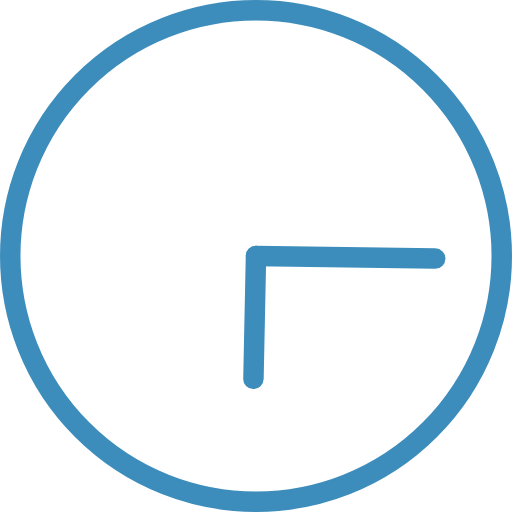
t = 0.00 s
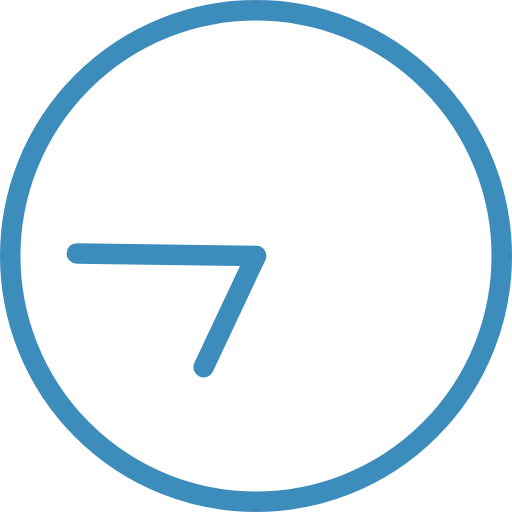
t = 1.00 s
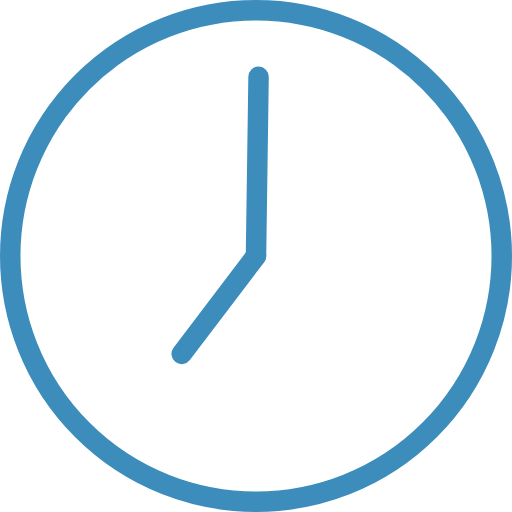
t = 1.50 s
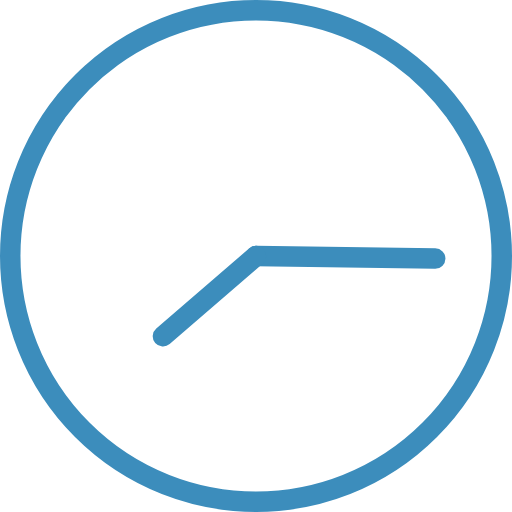
t = 2.00 s
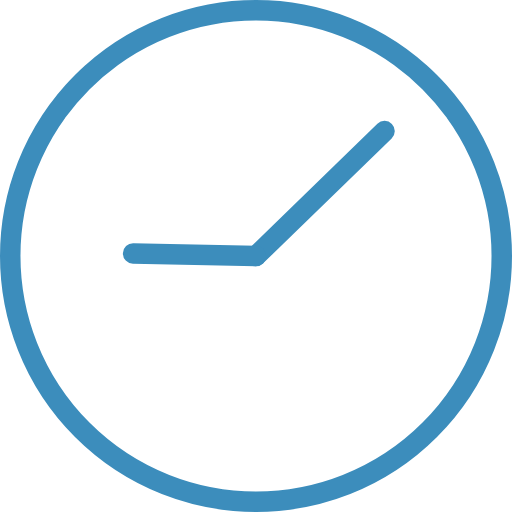
t = 3.75 s
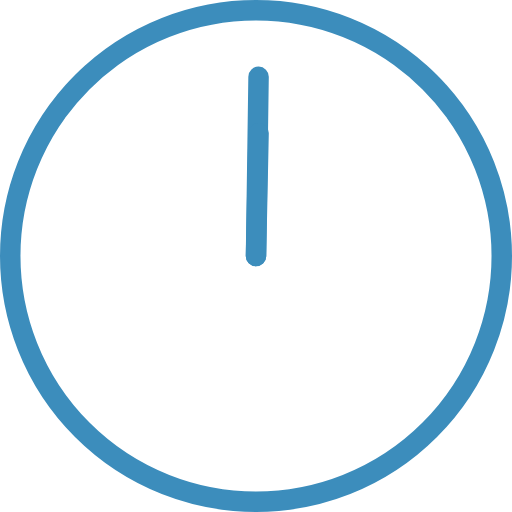
t = 7.50 s

The animated SVG that drew these frames (rendered in a browser with its animation timeline set to each time). Animation: 2 SMIL elements (animateTransform=2); frames cover the first 7.50 s, repeats indefinitely.

<svg version="1.1" id="L2" xmlns="http://www.w3.org/2000/svg" xmlns:xlink="http://www.w3.org/1999/xlink" x="0px" y="0px"
  viewBox="0 0 100 100" enable-background="new 0 0 100 100" xml:space="preserve">
<circle fill="none" stroke="#3c8dbc" stroke-width="4" stroke-miterlimit="10" cx="50" cy="50" r="48"/>
<line fill="none" stroke-linecap="round" stroke="#3c8dbc" stroke-width="4" stroke-miterlimit="10" x1="50" y1="50" x2="85" y2="50.5">
  <animateTransform 
       attributeName="transform" 
       dur="2s"
       type="rotate"
       from="0 50 50"
       to="360 50 50"
       repeatCount="indefinite" />
</line>
<line fill="none" stroke-linecap="round" stroke="#3c8dbc" stroke-width="4" stroke-miterlimit="10" x1="50" y1="50" x2="49.5" y2="74">
  <animateTransform 
       attributeName="transform" 
       dur="15s"
       type="rotate"
       from="0 50 50"
       to="360 50 50"
       repeatCount="indefinite" />
</line>
</svg>